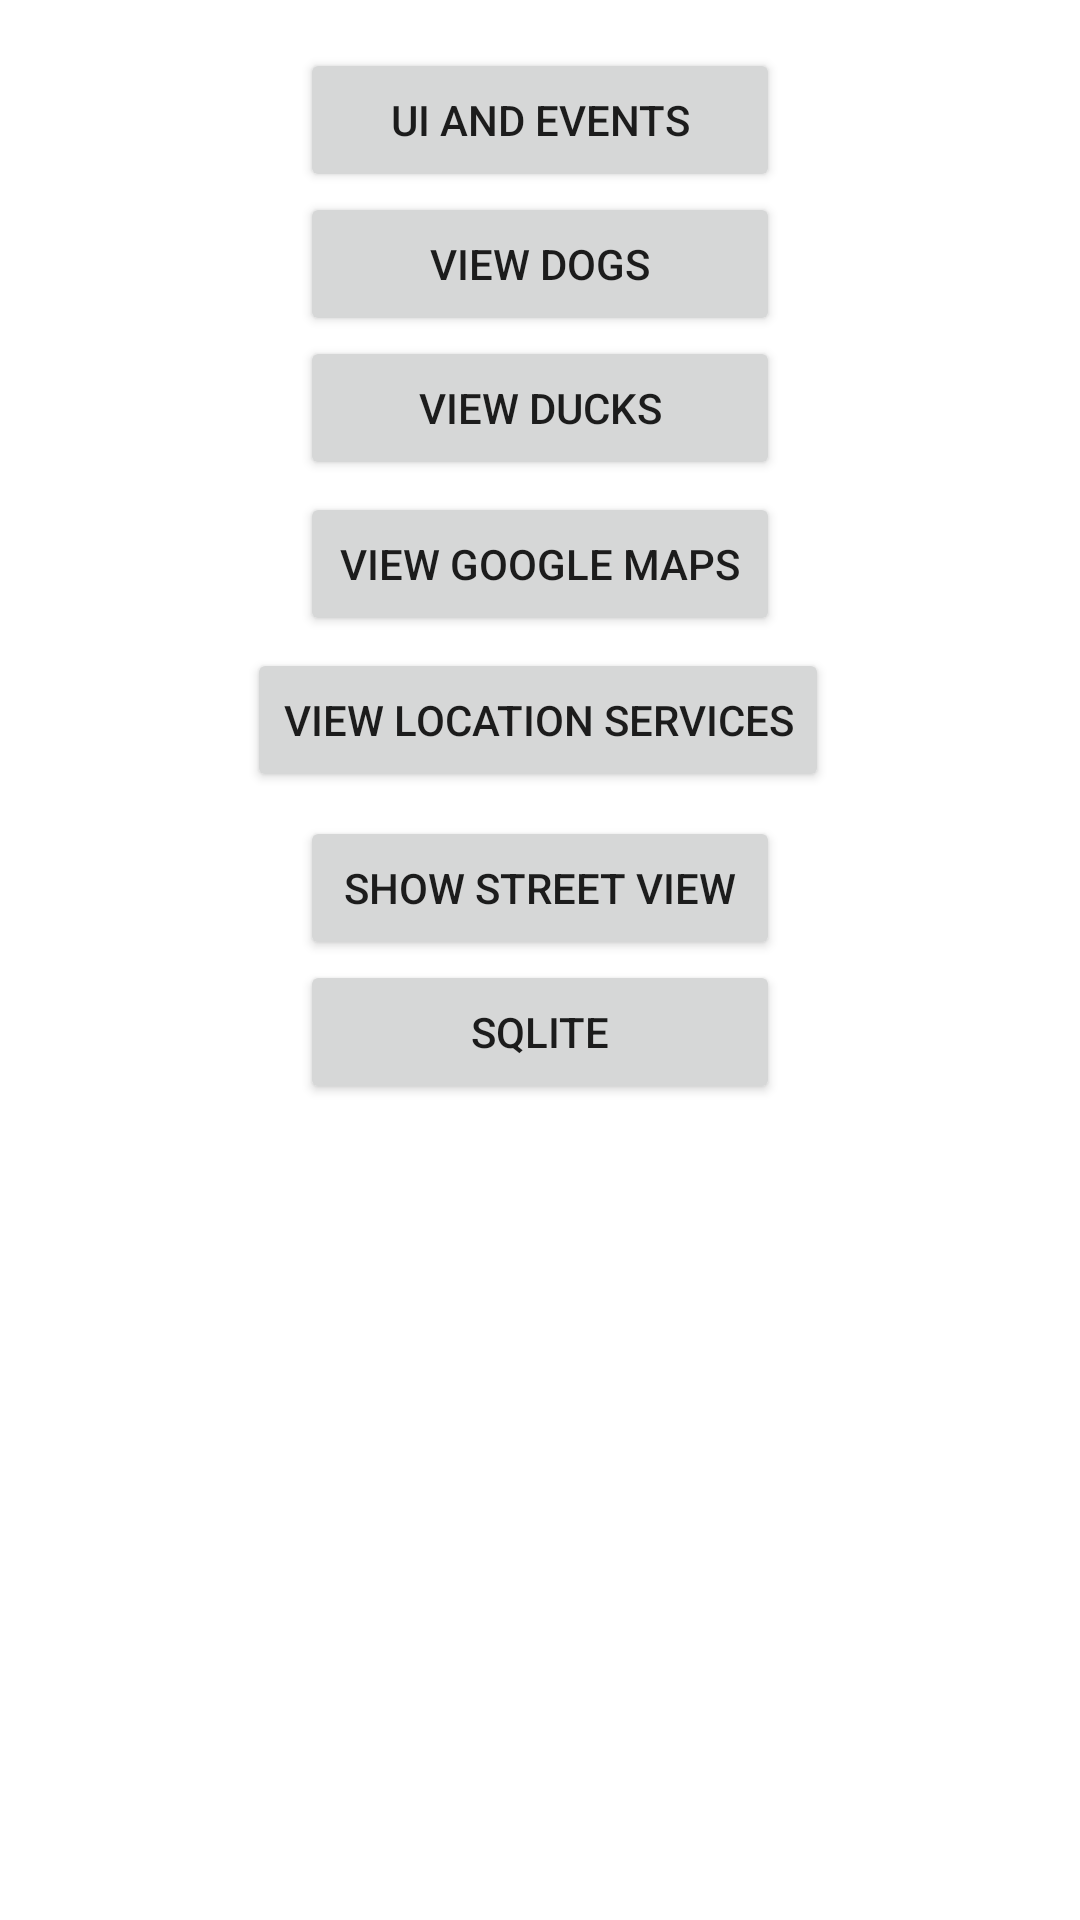

Here is an Android app screen rendered from its layout file. Give the layout XML and the strings, colors and styles it references.
<!-- AndroidManifest.xml: application theme Theme.MobileTechApp -->
<!-- res/layout/activity_start.xml -->
<?xml version="1.0" encoding="utf-8"?>
<androidx.constraintlayout.widget.ConstraintLayout xmlns:android="http://schemas.android.com/apk/res/android"
    xmlns:app="http://schemas.android.com/apk/res-auto"
    xmlns:tools="http://schemas.android.com/tools"
    android:id="@+id/buttonMap"
    android:layout_width="match_parent"
    android:layout_height="match_parent"
    tools:context=".StartActivity">

    <Button
        android:id="@+id/buttonDogs"
        android:layout_width="0dp"
        android:layout_height="wrap_content"
        android:layout_marginStart="100dp"
        android:layout_marginTop="64dp"
        android:layout_marginEnd="100dp"
        android:onClick="viewDogs"
        android:text="View dogs"
        app:layout_constraintEnd_toEndOf="parent"
        app:layout_constraintHorizontal_bias="0.0"
        app:layout_constraintStart_toStartOf="parent"
        app:layout_constraintTop_toTopOf="parent" />

    <ImageView
        android:id="@+id/imageViewStart"
        android:layout_width="0dp"
        android:layout_height="400dp"
        android:layout_marginStart="8dp"
        android:layout_marginEnd="8dp"
        android:layout_marginBottom="8dp"
        app:layout_constraintBottom_toBottomOf="parent"
        app:layout_constraintEnd_toEndOf="parent"
        app:layout_constraintHorizontal_bias="0.0"
        app:layout_constraintStart_toStartOf="parent" />

    <Button
        android:id="@+id/buttonDucks"
        android:layout_width="0dp"
        android:layout_height="wrap_content"
        android:layout_marginStart="100dp"
        android:layout_marginTop="112dp"
        android:layout_marginEnd="100dp"
        android:onClick="viewDucks"
        android:text="View ducks"
        app:layout_constraintEnd_toEndOf="parent"
        app:layout_constraintHorizontal_bias="0.0"
        app:layout_constraintStart_toStartOf="parent"
        app:layout_constraintTop_toTopOf="parent" />

    <Button
        android:id="@+id/buttonUiEvent"
        android:layout_width="0dp"
        android:layout_height="wrap_content"
        android:layout_marginStart="100dp"
        android:layout_marginTop="16dp"
        android:layout_marginEnd="100dp"
        android:onClick="openMainActivity"
        android:text="UI and Events"
        app:layout_constraintEnd_toEndOf="parent"
        app:layout_constraintHorizontal_bias="0.0"
        app:layout_constraintStart_toStartOf="parent"
        app:layout_constraintTop_toTopOf="parent" />

    <Button
        android:id="@+id/buttonShowStreetView"
        android:layout_width="0dp"
        android:layout_height="wrap_content"
        android:layout_marginStart="100dp"
        android:layout_marginTop="8dp"
        android:layout_marginEnd="100dp"
        android:onClick="showStreetView"
        android:text="Show Street View"
        app:layout_constraintEnd_toEndOf="parent"
        app:layout_constraintHorizontal_bias="0.0"
        app:layout_constraintStart_toStartOf="parent"
        app:layout_constraintTop_toBottomOf="@id/buttonViewLocationServices" />

    <Button
        android:id="@+id/buttonSQLite"
        android:layout_width="0dp"
        android:layout_height="wrap_content"
        android:layout_marginStart="100dp"
        android:layout_marginTop="56dp"
        android:layout_marginEnd="100dp"
        android:onClick="openSQLActivity"
        android:text="SQLite"
        app:layout_constraintEnd_toEndOf="parent"
        app:layout_constraintHorizontal_bias="0.0"
        app:layout_constraintStart_toStartOf="parent"
        app:layout_constraintTop_toBottomOf="@id/buttonViewLocationServices" />

    <Button
        android:id="@+id/buttonViewLocationServices"
        android:layout_width="wrap_content"
        android:layout_height="wrap_content"
        android:layout_marginStart="100dp"
        android:layout_marginTop="4dp"
        android:layout_marginEnd="100dp"
        android:onClick="viewLocationServices"
        android:text="View Location Services"
        app:layout_constraintEnd_toEndOf="parent"
        app:layout_constraintHorizontal_bias="0.526"
        app:layout_constraintStart_toStartOf="parent"
        app:layout_constraintTop_toBottomOf="@+id/buttonViewMap" />

    <Button
        android:id="@+id/buttonViewMap"
        android:layout_width="0dp"
        android:layout_height="wrap_content"
        android:layout_marginStart="100dp"
        android:layout_marginTop="4dp"
        android:layout_marginEnd="100dp"
        android:onClick="viewMap"
        android:text="View Google Maps"
        app:layout_constraintEnd_toEndOf="parent"
        app:layout_constraintHorizontal_bias="0.0"
        app:layout_constraintStart_toStartOf="parent"
        app:layout_constraintTop_toBottomOf="@+id/buttonDucks" />

</androidx.constraintlayout.widget.ConstraintLayout>
<!-- resources referenced by this layout -->
<resources>
  <style name="Theme.MobileTechApp" parent="Theme.MaterialComponents.DayNight.DarkActionBar">
          
          <item name="colorPrimary">@color/blue</item>
          <item name="colorPrimaryVariant">@color/navy</item>
          <item name="colorOnPrimary">@color/white</item>
          
          <item name="colorSecondary">@color/teal_200</item>
          <item name="colorSecondaryVariant">@color/teal_700</item>
          <item name="colorOnSecondary">@color/black</item>
          
          <item name="android:statusBarColor">?attr/colorPrimaryVariant</item>
          
      </style>
  <color name="blue">#0000FF</color>
  <color name="navy">#000080</color>
  <color name="white">#FFFFFFFF</color>
  <color name="teal_200">#FF03DAC5</color>
  <color name="teal_700">#FF018786</color>
  <color name="black">#FF000000</color>
</resources>
